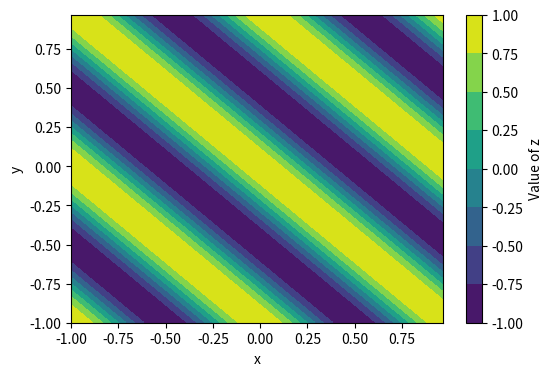
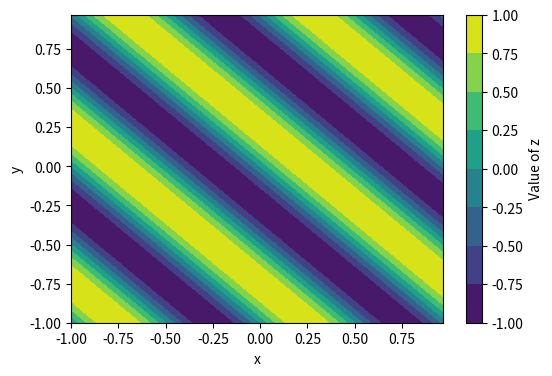

Generate these figures, in order, with matplotlib: (Note: this script raises an exception after producing the figures.)
from scipy.io import savemat
import numpy as np
import pandas as pd
import matplotlib.pyplot as plt



# Divide the range -5 to just before 5 into 256 points
x = np.linspace(-1, 1, 65)[:-1]
y = np.linspace(-1,1,65)[:-1]
nx = x.shape[0]
ny = y.shape[0]


# z1 = 2 / np.cosh(x) + 2 / np.cosh(y)
# z1 = z1.reshape(-1, 1)
#
t = np.linspace(0, np.pi / 2, 64)


z = np.zeros((nx,ny), dtype=complex)
for i in range(nx):
    for j in range(ny):
        #z[i,j] = np.exp(-x[i] ** 2 - y[j] ** 2)
        #z[i, j] = 2 / (np.cosh(x[i] ** 2 + y[j] ** 2))
        #z[i, j] = np.sin(x[i] ** 2 + y[j] ** 2)
        z[i, j] = np.exp(2 * np.pi * 1j * (1 * (x[i] + y[j])))
        # rho = 1
        # m = 1
        # lam = 1
        # time = t[-1]
        # omega = np.abs(m) ** 2 + lam * (rho ** 2)
        #z[i, j] = rho * np.exp(1j * (m * (x[i]+ y[j]) - omega * time))

zreal = np.real(z)
zimag = np.imag(z)


plt.figure(figsize=(6, 4))
plt.contourf(x, y, zreal.T, cmap='viridis')  # Use contourf for filled contour plot
plt.colorbar(label='Value of z')
#plt.title(f'Simplified Contour Plot of z with Color Bar(Real){time}')
plt.xlabel('x')
plt.ylabel('y')

plt.figure(figsize=(6, 4))
plt.contourf(x, y, zimag.T, cmap='viridis')  # Use contourf for filled contour plot
plt.colorbar(label='Value of z')
#plt.title(f'Simplified Contour Plot of z with Color Bar(Imag){time}')
plt.xlabel('x')
plt.ylabel('y')
plt.show()


data2 = {
    'x': x,
    'y': y,
    'uu': z,
    't': t,
}

mat_file_path = "/Users/<user>/Desktop/datanlstorus_planewave_init_646464.mat"
savemat(mat_file_path, data2)

